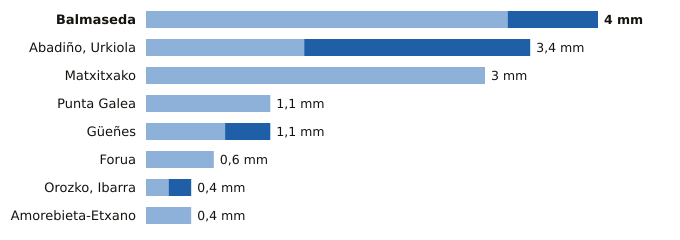

Source data for this figure (header and first rows):
estacion, provincia, indicativo, mm_6_dias_anteriores, mm_hoy, mm_7_dias, horas_de_hoy
Balmaseda, Bizkaia, 1078C, 3.2, 0.8, 4.0, 18
Abadiño, Urkiola, Bizkaia, 1069Y, 1.4, 2.0, 3.4, 16
Matxitxako, Bizkaia, 1057B, 3.0, 0.0, 3.0, 15
Punta Galea, Bizkaia, 1059X, 1.1, 0.0, 1.1, 18
Güeñes, Bizkaia, 1078I, 0.7, 0.4, 1.1, 18
Forua, Bizkaia, 1056K, 0.6, 0.0, 0.6, 18
Orozko, Ibarra, Bizkaia, 1064L, 0.2, 0.2, 0.4, 18
Amorebieta-Etxano, Bizkaia, 1074C, 0.4, 0.0, 0.4, 18
